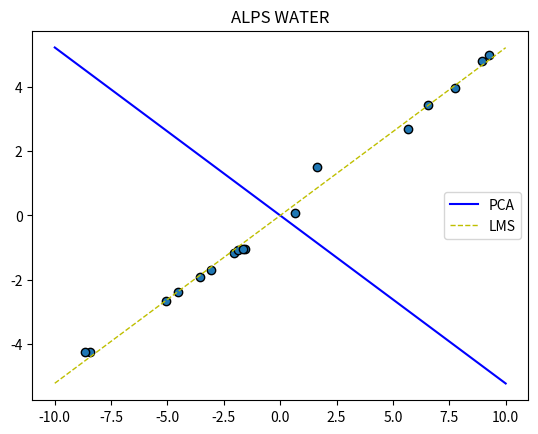

Python code for this plot:
#Least Squares Method ALPS WATER
import matplotlib.pyplot as plt
import numpy as np

M = np.array([
    [194.5,20.79],
    [194.3,20.79],
    [197.9,22.40],
    [198.4,22.67],
    [199.4,23.15],
    [199.9,23.35],
    [200.9,23.89],
    [201.1,23.99],
    [201.4,24.02],
    [201.3,24.01],
    [203.6,25.14],
    [204.6,26.57],
    [209.5,28.49],
    [208.6,27.76],
    [210.7,29.04],
    [211.9,29.88],
    [212.2,30.06]])

print(M)
#media de cada coluna
media_colunas = np.mean(M, axis=0)
print(media_colunas)

#retirar media dos valores
DataAdjust = M - media_colunas
print('Data Ajuste: ',DataAdjust)

#por padrão a função considera as variavei as linhas, por isso a necessidade de transpor
matriz_cova = np.cov(DataAdjust.T)
print(matriz_cova)

#biblioteca do numpy
auto_VALORES, auto_VETORES = np.linalg.eig(matriz_cova)
print("Auto Vetores: ", auto_VETORES)
print("Auto Valores: ",auto_VALORES)

#Os novos valores pos PCA(nesse caso considera todas as componentes)
p = np.matmul(auto_VETORES.T,DataAdjust.T).T
print("Novos Valores: ",p)

#para gerar as entradas para a regressão
X = []
for i in range(len(DataAdjust)):
    X.append([1,DataAdjust[i][0]])

y = []
for i in range(len(DataAdjust)):
    y.append([DataAdjust[i][1]])


#Realizar a matrix transposta
def Matriz_transposta(m):
    xt = list(map(list,zip(*m)))
    return xt

#multiplicação matrizes XT(2,17) x X (17,2) tem matriz final (2,2)
def Prod_Matriz(matrizA, matrizB):    
    matrizR = []
    # Multiplica
    for i in range(len(matrizA)):
        matrizR.append([])
        for j in range(len(matrizB[0])):
            val = 0
            for k in range(len(matrizA[0])):
                    val = val + matrizA[i][k]*matrizB[k][j]
            matrizR[i].append(val)
    return matrizR

#determinante matrix 2x2
def Determinante(m):    
    if len(m) == 2:
        det = m[0][0]*m[1][1]-m[0][1]*m[1][0]
        return det

#matriz 2x2 inversa
def Matriz_Inversa(m):
    det = Determinante(m)    
    if len(m) == 2:
        inv = [[m[1][1]/det, -1*m[0][1]/det],[-1*m[1][0]/det, m[0][0]/det]]
        return inv

def ypred(x,coefi):
    y = []
    for i in range(len(x)):                 
        y_aux = coefi[0][0] + x[i]*coefi[1][0]
        y.append(y_aux)
    return y

def estrairX(X):
    x1 = []
    for i in range(len(X)):
        x1.append(float(X[i][1]))
    return x1

#Método dos minimos quadrados para a regressão
XT = Matriz_transposta(X) 
XTX = Prod_Matriz(XT,X)
XTY = Prod_Matriz(XT,y)
inversa = Matriz_Inversa(XTX)
coef = Prod_Matriz(inversa,XTY)

#plot dos gráficos
plt.figure()
plt.scatter(DataAdjust[:,0], DataAdjust[:,1],edgecolors='k')
x=np.linspace(-10,10)
#Reta da Componente Principal(foi utilizado a que possui o maior auto valor)
plt.plot(x, (auto_VETORES[0][1]/auto_VETORES[1][1])*x, color='b',label='PCA')
#Reta da regressão 
plt.plot(x, coef[0][0] + x*coef[1][0], color='y', linewidth=1,linestyle='--',label='LMS')
plt.title('ALPS WATER')
plt.legend()
plt.yticks(())
plt.yscale('linear')
plt.show()

